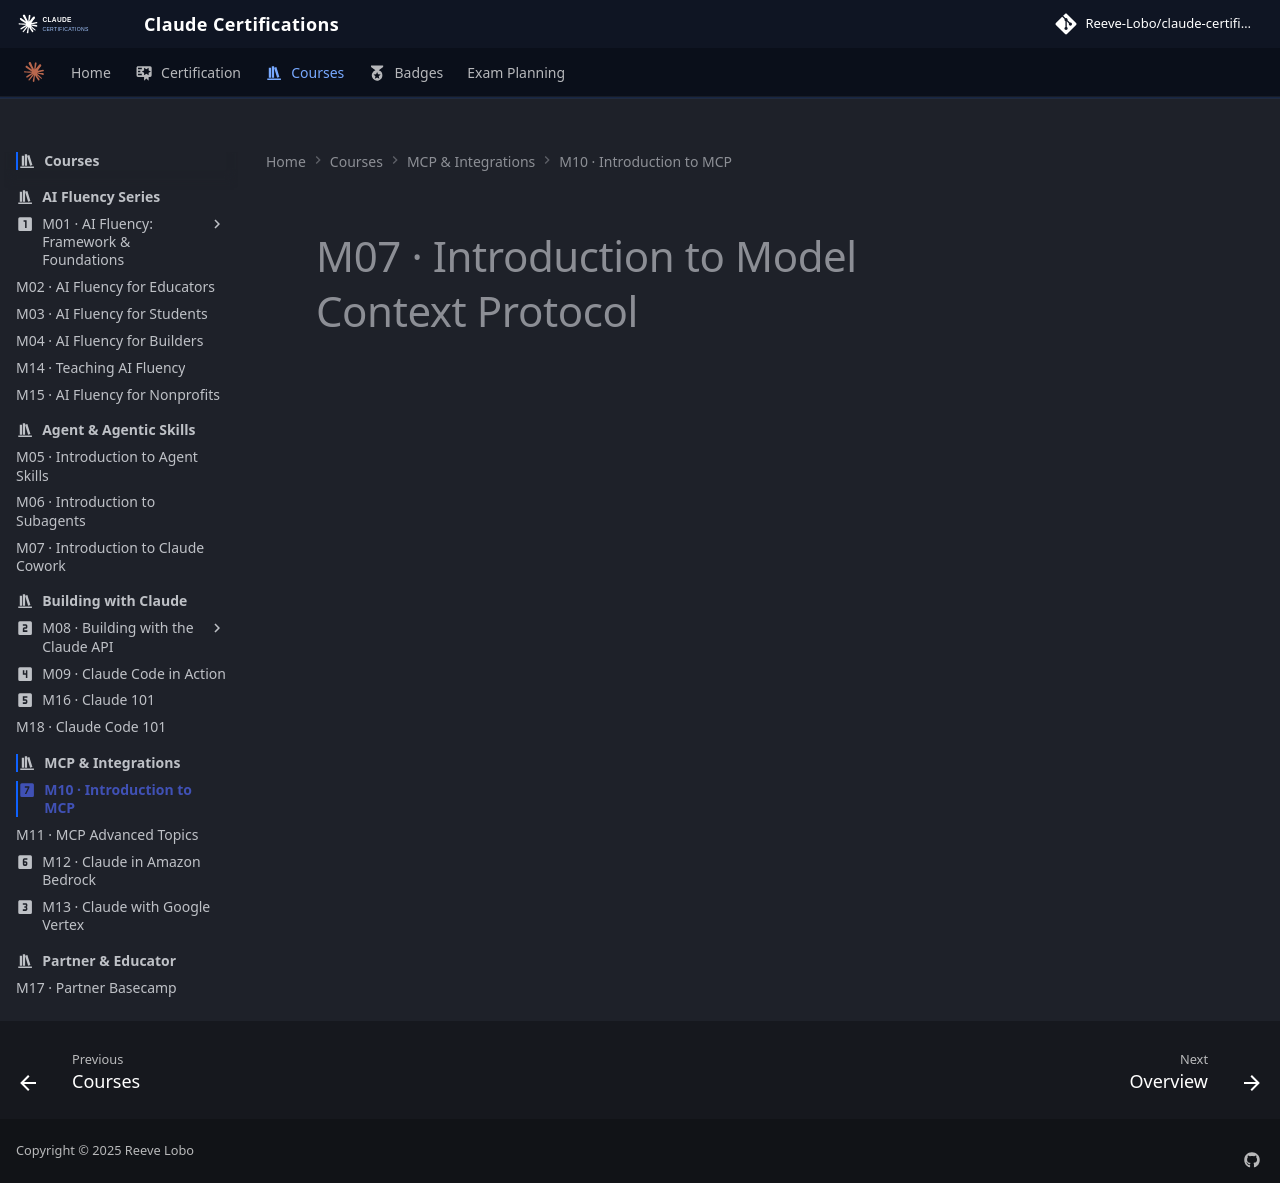

repository: reevelobo/anthropic-certified · page: modules/m10_introduction_to_model_context_protocol/index.html · generator: mkdocs

---
icon: material/numeric-7-box
---

# M07 · Introduction to Model Context Protocol
